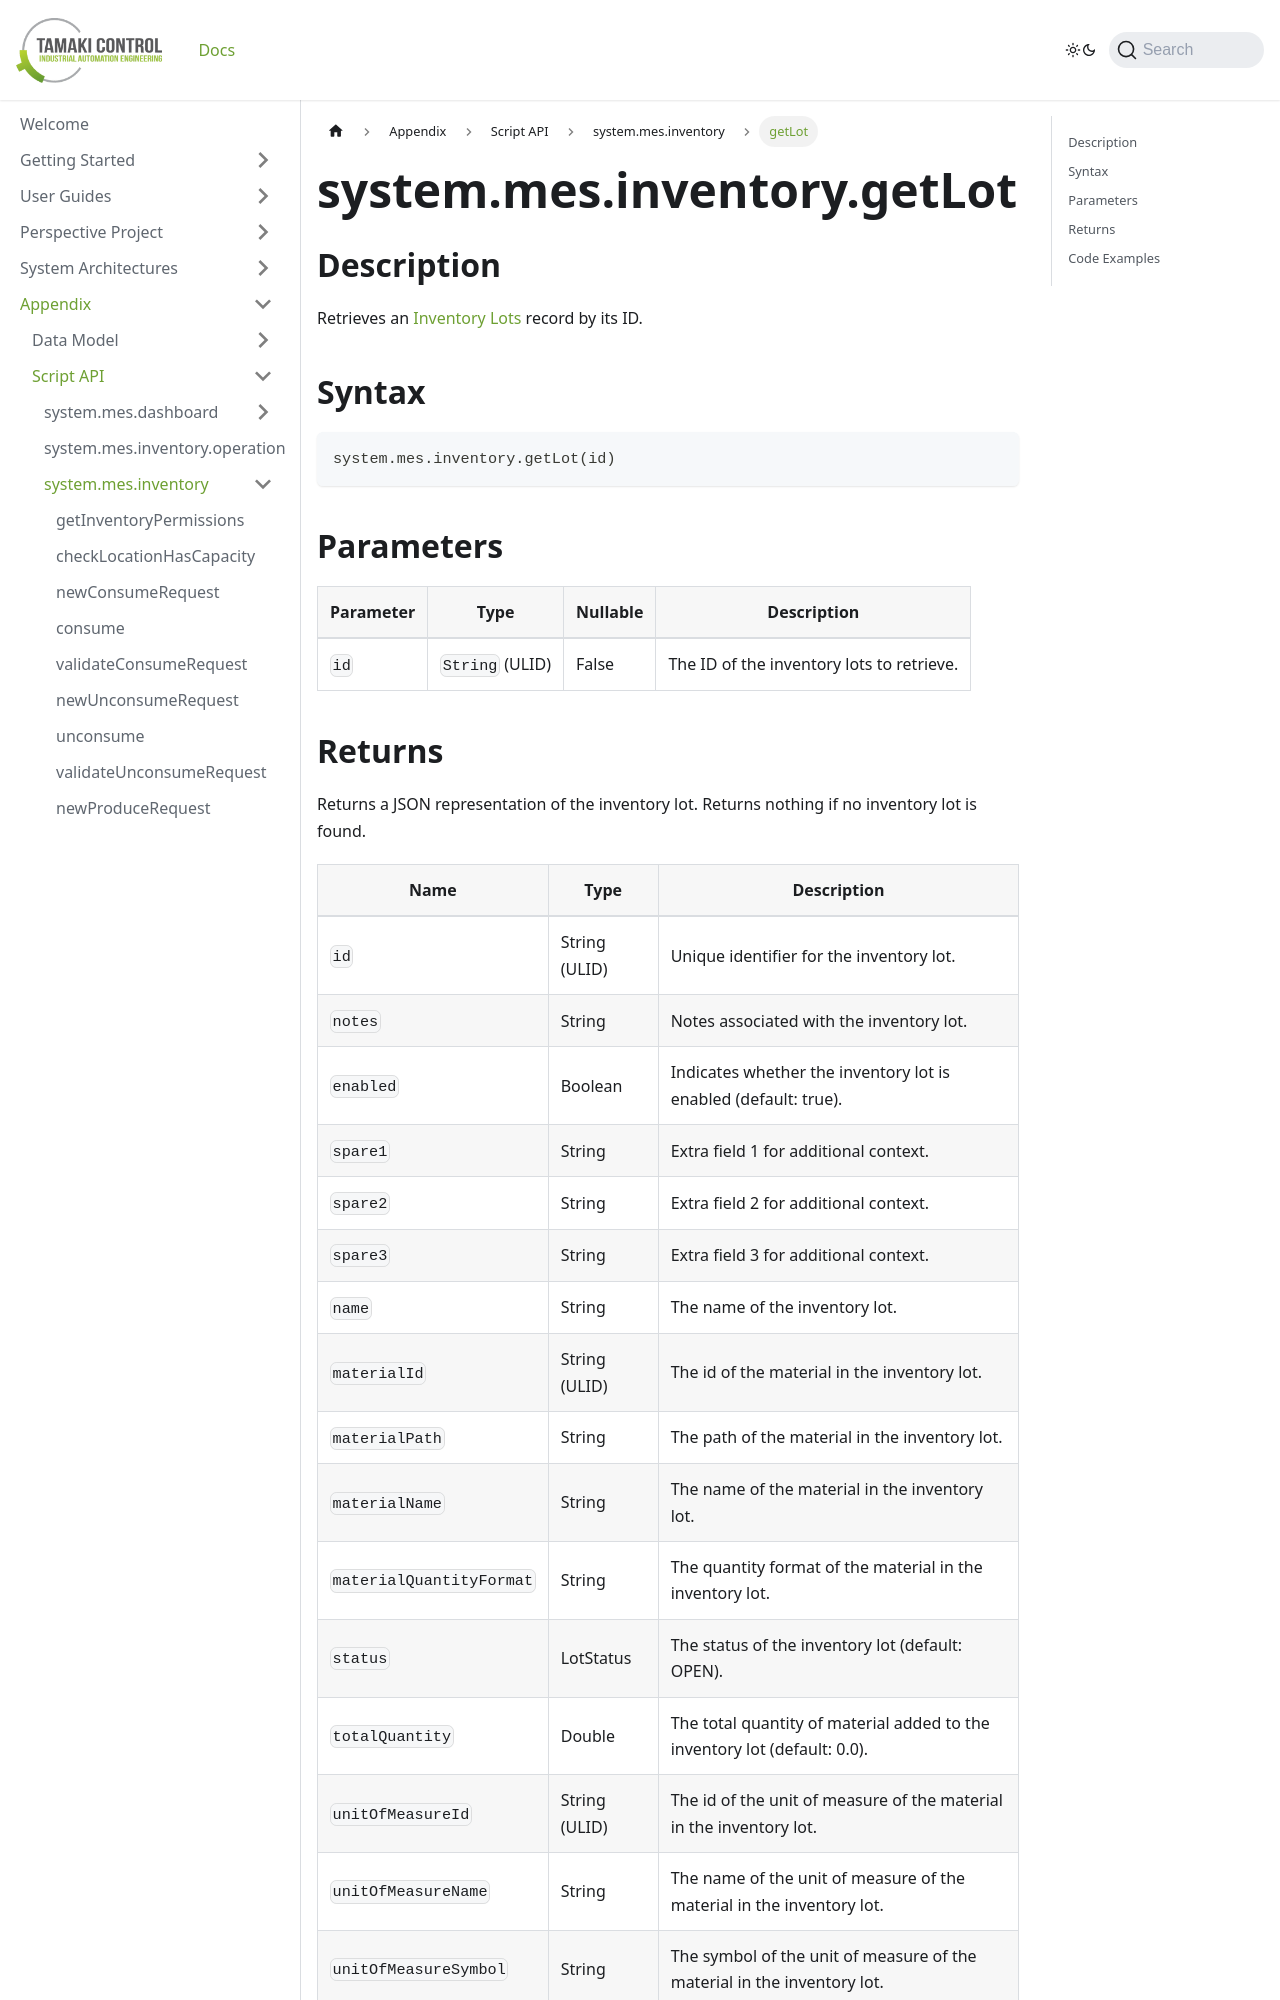

repository: TamakiControl/tamaki-mes-docs · page: docs/appendix/script-api/inventory-script-api/get-lot/index.html · generator: docusaurus

---
sidebar_position: 51
title: "getLot"
description: "Retrieves the inventory lots with the given ID."
---

# system.mes.inventory.getLot

## Description

Retrieves an [Inventory Lots](../../data-model/inventory-model/inventory-lot) record by its ID.

## Syntax

```python
system.mes.inventory.getLot(id)
```

## Parameters

| Parameter | Type            | Nullable | Description                               |
|-----------|-----------------|----------|-------------------------------------------|
| `id`      | `String` (ULID) | False    | The ID of the inventory lots to retrieve. |
